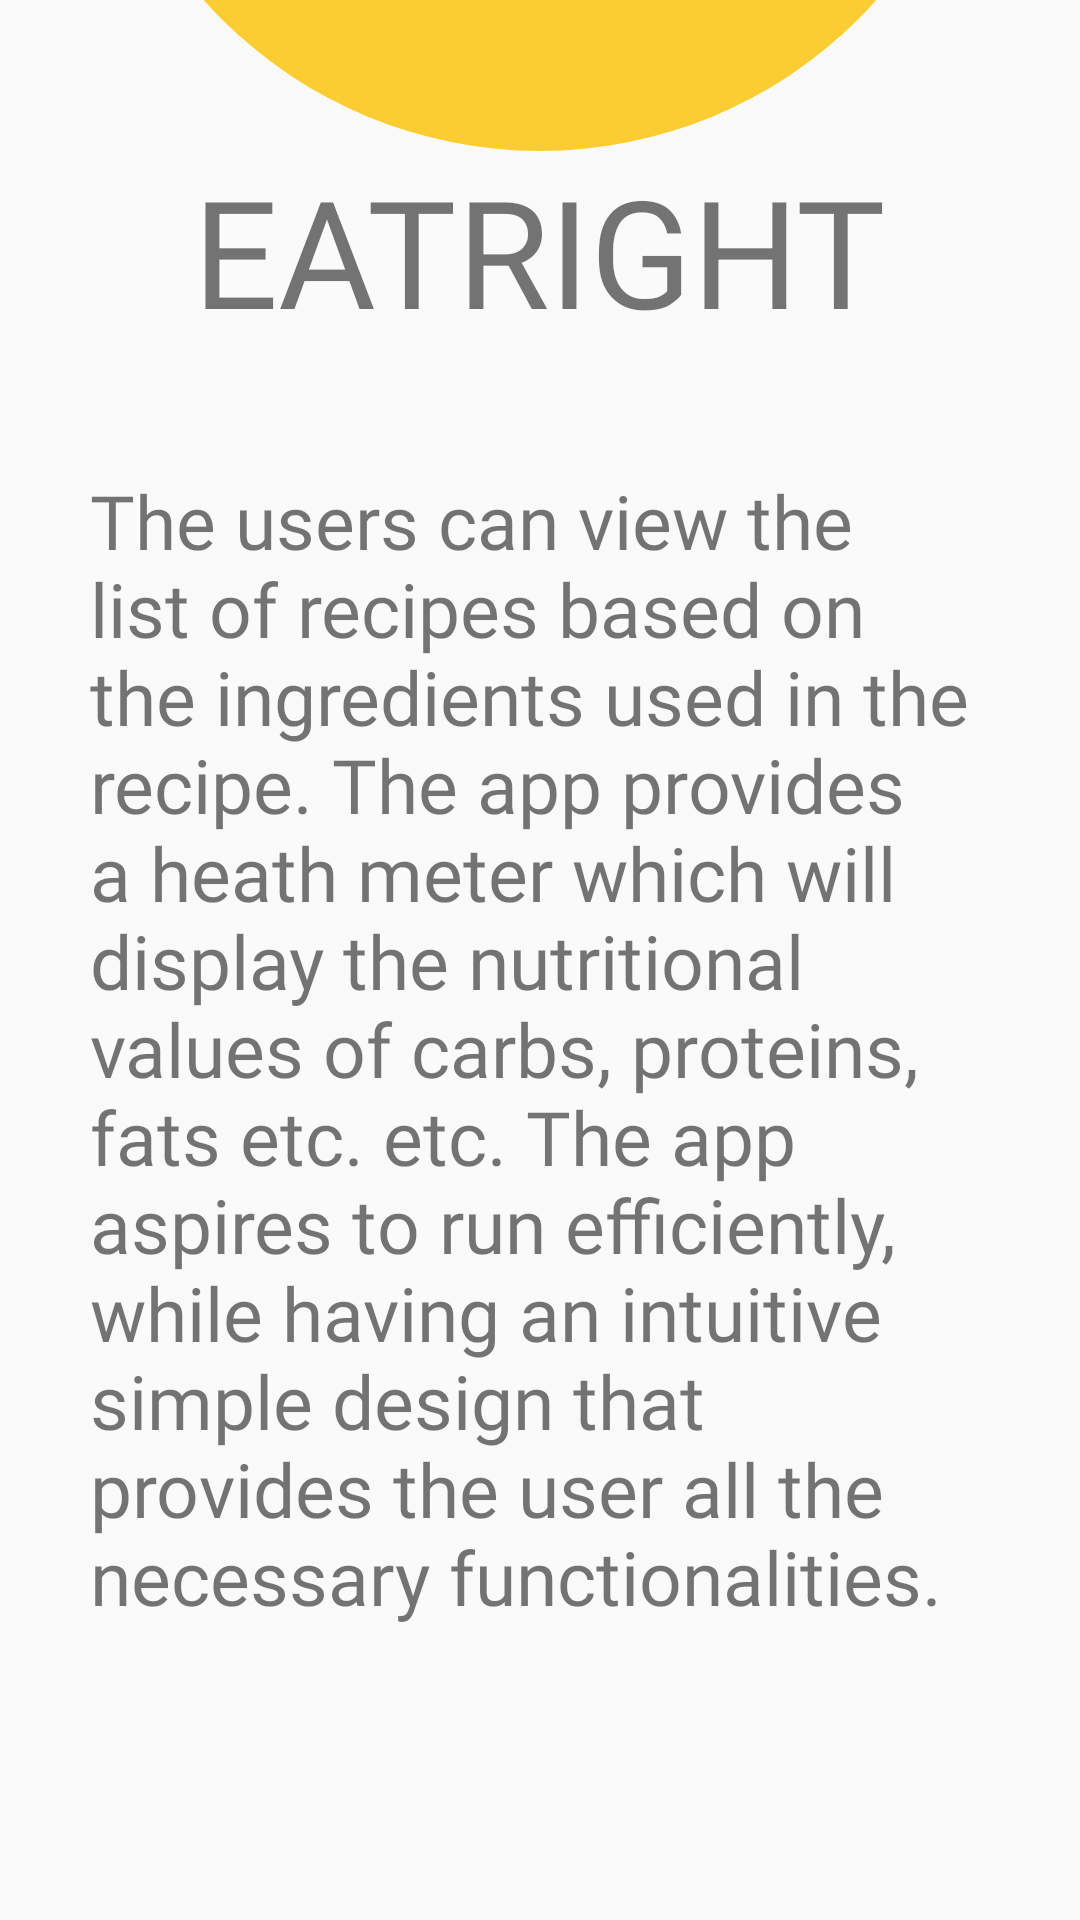

Android layout source for this screen:
<!-- AndroidManifest.xml: application theme Theme.RecipeAppAndroid -->
<!-- res/layout/fragment_profile.xml -->
<?xml version="1.0" encoding="utf-8"?>
<FrameLayout xmlns:android="http://schemas.android.com/apk/res/android"
    xmlns:tools="http://schemas.android.com/tools"
    android:layout_width="match_parent"
    android:layout_height="match_parent"
    tools:context=".Fragments.ProfileFragment">

    
    <RelativeLayout
        android:layout_width="match_parent"
        android:layout_height="match_parent">
        <TextView
            android:layout_width="wrap_content"
            android:layout_height="wrap_content"
            android:text="EATRIGHT"
            android:fontFamily="@font/quicksand_bold"
            android:textSize="50dp"
            android:layout_centerHorizontal="true"
            android:layout_marginTop="50dp"
            android:id="@+id/eatright"
            />

        <ImageView
            android:layout_width="300dp"
            android:layout_height="300dp"
            android:layout_centerHorizontal="true"
            android:layout_marginTop="-250dp"
            android:src="@drawable/home_oval"
            />
        <TextView
            android:layout_width="wrap_content"
            android:layout_height="wrap_content"
            android:text="The users can view the list of recipes based on the ingredients used
in the recipe. The app provides a heath meter which will display the nutritional values of
carbs, proteins, fats etc. etc. The app aspires to run efficiently, while having an intuitive simple
design that provides the user all the necessary functionalities."
            android:textSize="25dp"
            android:layout_centerHorizontal="true"
            android:fontFamily="@font/quicksand_medium"
            android:paddingLeft="30dp"
            android:paddingRight="30dp"
            android:layout_below="@id/eatright"
            android:layout_marginTop="40dp"
            />

</RelativeLayout>
</FrameLayout>
<!-- resources referenced by this layout -->
<resources>
  <!-- drawable home_oval (drawable) -->
  <?xml version="1.0" encoding="utf-8"?>
  <shape xmlns:android="http://schemas.android.com/apk/res/android"
      android:shape="oval"
      android:useLevel="false" >
      <solid android:color="#FBCD33" />
      <size
          android:height="150dp"
          android:width="150dp" />
  </shape>
  <style name="Theme.RecipeAppAndroid" parent="Theme.AppCompat.Light.NoActionBar">
          
          <item name="colorOnPrimary">@color/white</item>
          
          <item name="colorSecondary">@color/teal_200</item>
          <item name="colorSecondaryVariant">@color/teal_700</item>
          <item name="colorOnSecondary">@color/black</item>
          
          <item name="android:statusBarColor" tools:targetApi="l">?attr/colorPrimaryVariant</item>
          
      </style>
  <!-- not gathered from this repository: default colours our renderer supplied (Android Studio template values) -->
  <color name="teal_200">#FF03DAC5</color>
  <color name="teal_700">#FF018786</color>
  <color name="black">#FF000000</color>
  <color name="white">#FFFFFFFF</color>
</resources>
